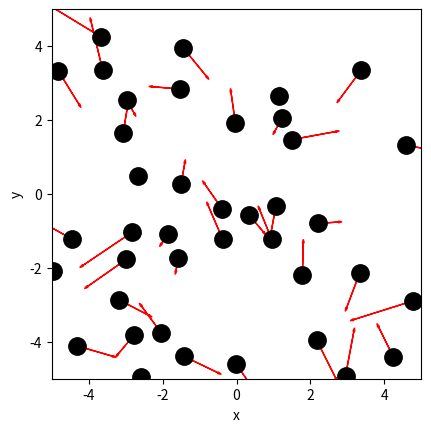

This chart was generated by the following Python code: (Note: this script raises an exception after producing the figure.)
import numpy as np
import matplotlib.pyplot as plt

# Aanmaken van de randvoorwaarden en initiële condities
BOX_SIZE_0 = 10                # Hoogte en breedte startvolume
N = 40                         # Aantal deeltjes
V_0 = 1                        # Startsnelheid van deeltjes
RADIUS = 0.3 # pas aan         # Straal van moleculen
DT = 0.1 * RADIUS / V_0        # Tijdstap om geen botsing te missen

# Maken van de class
class ParticleClass:
    def __init__(self, m, v, r, R):
        """ maakt een deeltje (constructor) """
        self.m = m                         
        self.v = np.array(v, dtype=float)  
        self.r = np.array(r, dtype=float)  
        self.R = R

    def update_position(self):
        """ verandert positie voor één tijdstap """
        self.r += self.v * DT 
            
    @property
    def momentum(self):
        return self.m * self.v
    
    @property
    def kin_energy(self):
        return 1/2 * self.m * np.dot(self.v, self.v)
    
def collide_detection(p1: ParticleClass, p2: ParticleClass) -> bool:
    """ Geeft TRUE als de deeltjes overlappen """
    dx = p1.r[0]-p2.r[0]
    dy = p1.r[1]-p2.r[1]
    rr = p1.R + p2.R
    return  dx**2+dy**2 < rr**2 
    #Note: np.linalg.norm(p1.r - p2.r) < (p1.R + p2.R) had ook gekund, maar is veel langzamer. Controleer zelf!

def particle_collision(p1: ParticleClass, p2: ParticleClass):
    """ past snelheden aan uitgaande van overlap """
    m1, m2 = p1.m, p2.m
    delta_r = p1.r - p2.r
    delta_v = p1.v - p2.v
    dot_product = np.dot(delta_r, delta_v)
    
    # Als deeltjes van elkaar weg bewegen dan geen botsing
    if dot_product >= 0: # '='-teken voorkomt ook problemen als delta_r == \vec{0}
        return
    distance_squared = np.dot(delta_r, delta_r) 
    
    # Botsing oplossen volgens elastische botsing in 2D
    p1.v -= 2 * m2 / (m1 + m2) * dot_product / distance_squared * delta_r
    p2.v += 2 * m1 / (m1 + m2) * dot_product / distance_squared * delta_r

def box_collision(particle: ParticleClass):
    ''' botsing met wanden geeft periodieke randvoorwaarden '''
    for i in range(2):
        if particle.r[i] > BOX_SIZE_0 / 2:
            particle.r[i] -= BOX_SIZE_0 
        elif particle.r[i] < -BOX_SIZE_0 / 2:
            particle.r[i] += BOX_SIZE_0


def create_particles(particles):
    ''' Leegmaken en opnieuw aanmaken van deeltjes '''
    particles.clear
    for i in range(N):
        vx = np.random.uniform(-V_0, V_0)
        vy = np.random.choice([-1, 1]) * np.sqrt(V_0**2 - vx**2)        
        pos = np.random.uniform(-BOX_SIZE_0/2 + RADIUS, BOX_SIZE_0/2 - RADIUS, 2)
        particles.append(ParticleClass(m=1.0, v=[vx, vy], r=pos, R=RADIUS))

def handle_collisions(particles):
    """ alle onderlinge botsingen afhandelen voor deeltjes in lijst """
    num_particles = len(particles)
    for i in range(num_particles):
        for j in range(i+1, num_particles):
            if collide_detection(particles[i], particles[j]):
                particle_collision(particles[i], particles[j])


def handle_walls(particles):
    ''' botsing met wanden controleren voor alle deeltjes in volume '''
    for p in particles:
        box_collision(p)

def take_time_step(particles):    
    for p in particles:
        p.update_position()
        
    handle_collisions(particles)
    handle_walls(particles)  


particles = []
create_particles(particles)

for i in range(100):
    take_time_step(particles)

plt.figure()
plt.xlabel('x')
plt.ylabel('y')
plt.gca().set_aspect('equal')
plt.xlim(-BOX_SIZE_0/2, BOX_SIZE_0/2)
plt.ylim(-BOX_SIZE_0/2, BOX_SIZE_0/2)

for p in particles:
    plt.plot(p.r[0], p.r[1], 'k.', ms=25)
    plt.arrow(p.r[0], p.r[1], p.v[0], p.v[1], 
              head_width=0.05, head_length=0.1, color='red')
plt.show()

from matplotlib.animation import FuncAnimation
from IPython.display import HTML


fig, ax = plt.subplots()
ax.set_xlabel('x')
ax.set_ylabel('y')
ax.set_xlim(-BOX_SIZE_0/2, BOX_SIZE_0/2)
ax.set_ylim(-BOX_SIZE_0/2, BOX_SIZE_0/2)
ax.set_aspect('equal')
dot, = ax.plot([], [], 'ro', ms=13);

def init():
    dot.set_data([], [])
    return dot,

def update(frame):
    take_time_step(particles)
    dot.set_data([p.r[0] for p in particles], [p.r[1] for p in particles])
    return dot,

ani = FuncAnimation(fig, update, frames=100, init_func=init, blit=True, interval=50)
HTML(ani.to_jshtml())




# Jouw code

# Jouw code